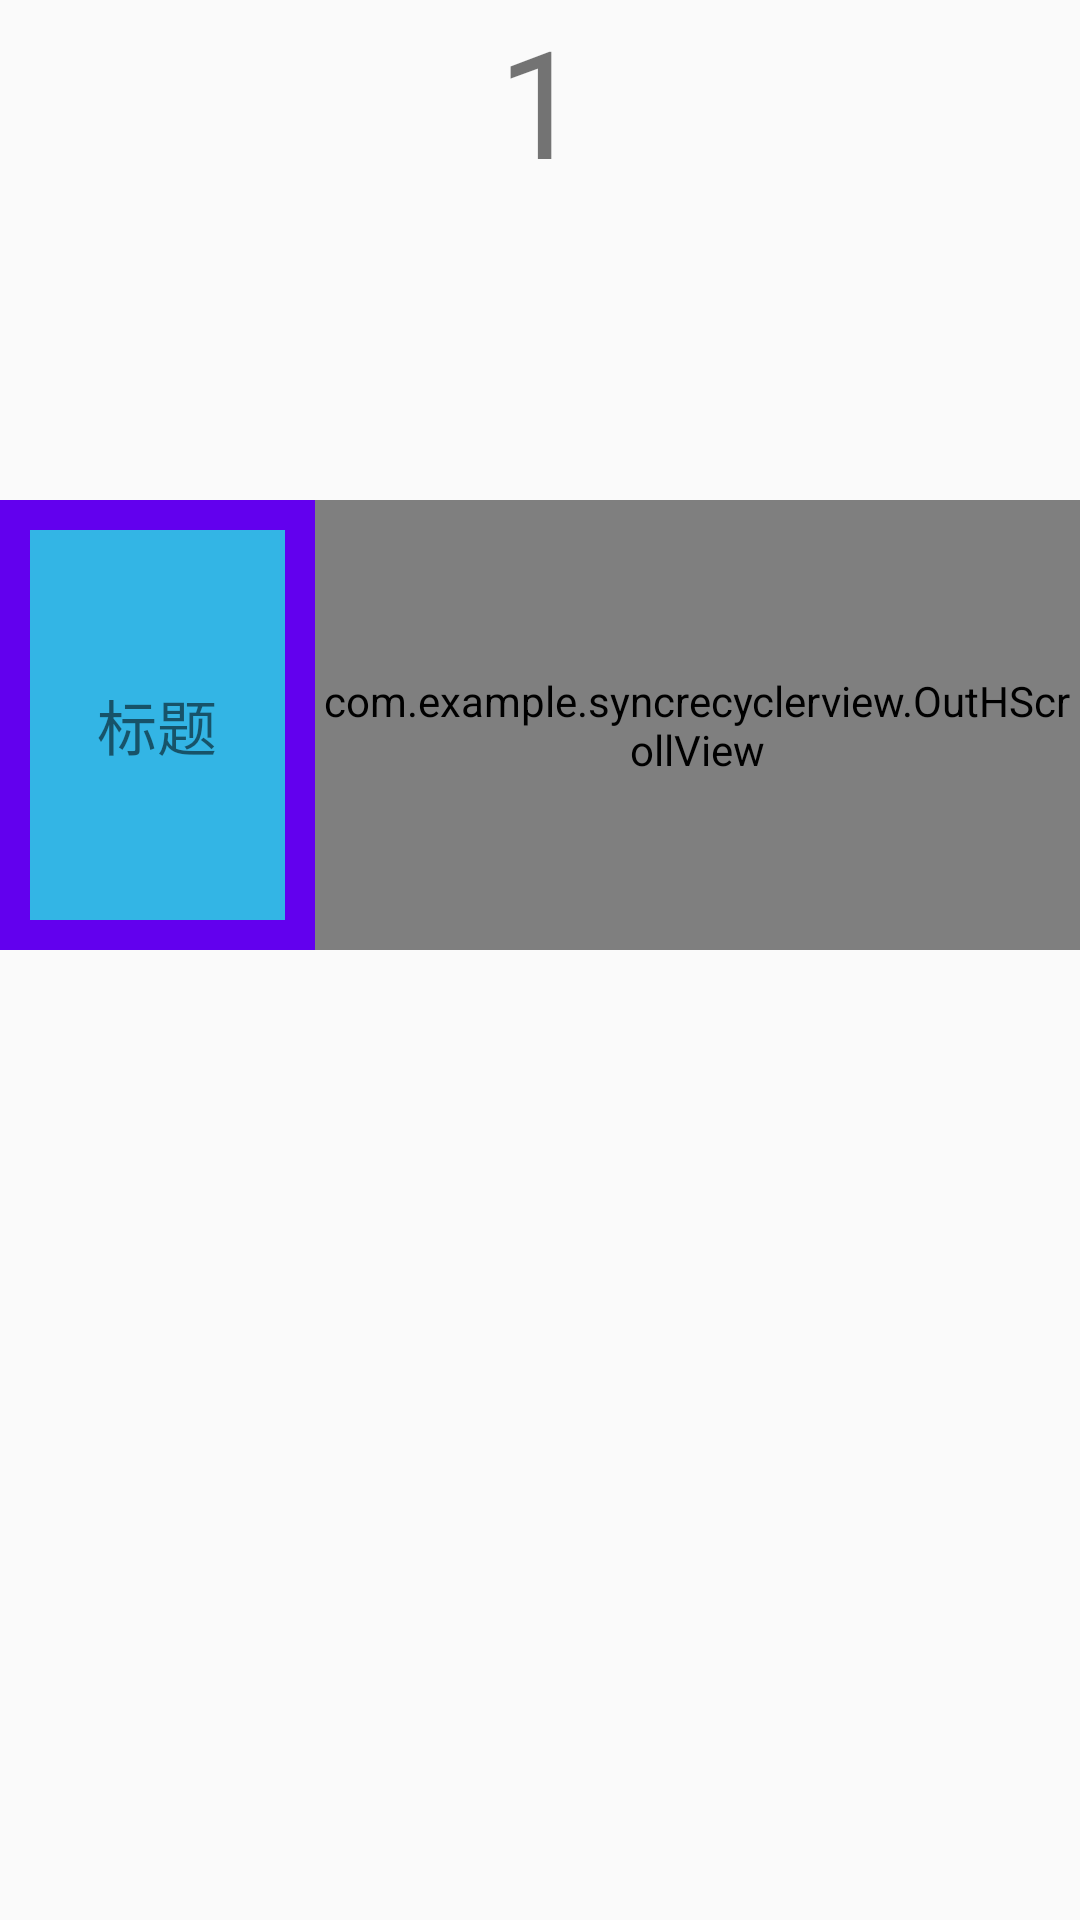

Layout XML and referenced resources for this Android screen:
<!-- AndroidManifest.xml: application theme AppTheme -->
<!-- res/layout/fragment_1.xml -->
<?xml version="1.0" encoding="utf-8"?>
<LinearLayout xmlns:android="http://schemas.android.com/apk/res/android"
    android:layout_width="match_parent"
    android:layout_height="match_parent"
    android:orientation="vertical">

    <TextView
        android:layout_width="wrap_content"
        android:layout_height="wrap_content"
        android:layout_gravity="center"
        android:text="1"
        android:textSize="50sp" />

    <LinearLayout
        android:layout_width="match_parent"
        android:layout_height="150dp"
        android:layout_marginTop="100dp"
        android:background="@color/colorPrimary"
        android:orientation="horizontal"
        android:weightSum="4">

        <TextView
            android:layout_width="0dp"
            android:layout_height="match_parent"
            android:layout_margin="10dp"
            android:layout_weight="1"
            android:background="@android:color/holo_blue_light"
            android:gravity="center"
            android:text="标题"
            android:textSize="20sp" />

        <com.example.syncrecyclerview.OutHScrollView
            android:layout_width="0dp"
            android:layout_height="match_parent"
            android:layout_weight="3"
            android:overScrollMode="never"
            android:scrollbars="none">

            <LinearLayout
                android:id="@+id/line_container"
                android:layout_width="match_parent"
                android:layout_height="match_parent"
                android:orientation="horizontal">

                <TextView
                    android:layout_width="100dp"
                    android:layout_height="match_parent"
                    android:layout_margin="4dp"
                    android:background="@android:color/holo_blue_light"
                    android:gravity="center"
                    android:text="内容1"
                    android:textSize="20sp" />

                <TextView
                    android:layout_width="100dp"
                    android:layout_height="match_parent"
                    android:layout_margin="4dp"
                    android:background="@android:color/holo_blue_light"
                    android:gravity="center"
                    android:text="内容2"
                    android:textSize="20sp" />

                <TextView
                    android:layout_width="100dp"
                    android:layout_height="match_parent"
                    android:layout_margin="4dp"
                    android:background="@android:color/holo_blue_light"
                    android:gravity="center"
                    android:text="内容3"
                    android:textSize="20sp" />

                <TextView
                    android:layout_width="100dp"
                    android:layout_height="match_parent"
                    android:layout_margin="4dp"
                    android:background="@android:color/holo_blue_light"
                    android:gravity="center"
                    android:text="内容4"
                    android:textSize="20sp" />

                <TextView
                    android:layout_width="100dp"
                    android:layout_height="match_parent"
                    android:layout_margin="4dp"
                    android:background="@android:color/holo_blue_light"
                    android:gravity="center"
                    android:text="内容5"
                    android:textSize="20sp" />

            </LinearLayout>

        </com.example.syncrecyclerview.OutHScrollView>

    </LinearLayout>

</LinearLayout>
<!-- resources referenced by this layout -->
<resources>
  <style name="AppTheme" parent="Theme.AppCompat.Light.DarkActionBar">
          
          <item name="colorPrimary">@color/colorPrimary</item>
          <item name="colorPrimaryDark">@color/colorPrimaryDark</item>
          <item name="colorAccent">@color/colorAccent</item>
          <item name="android:windowIsTranslucent">true</item>
      </style>
  <!-- not gathered from this repository: default colours our renderer supplied (Android Studio template values) -->
  <color name="colorPrimary">#FF6200EE</color>
  <color name="colorPrimaryDark">#FF3700B3</color>
  <color name="colorAccent">#FF03DAC5</color>
</resources>
